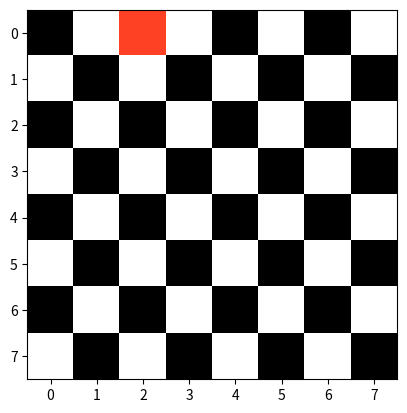
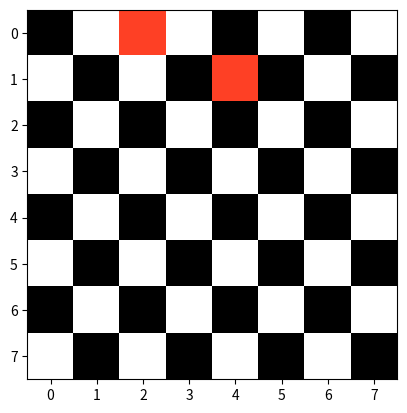
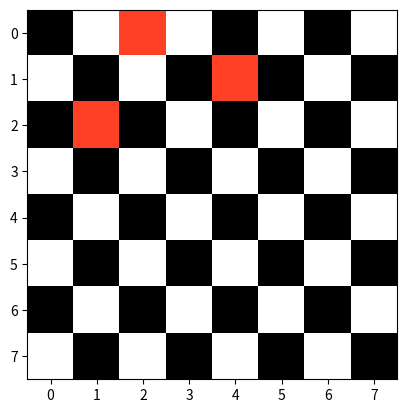
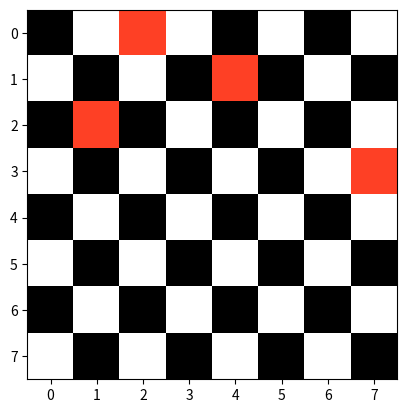
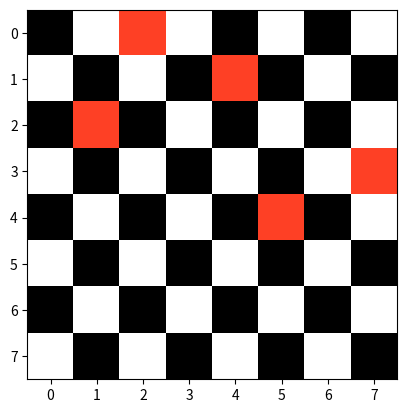
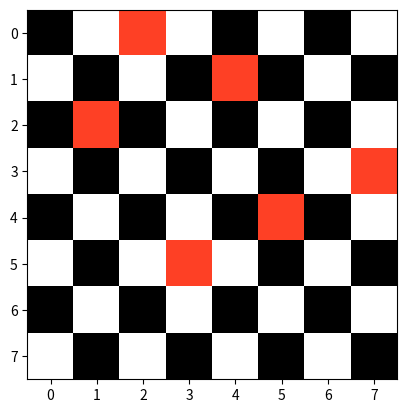
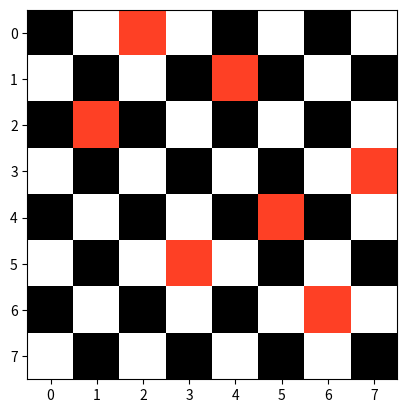
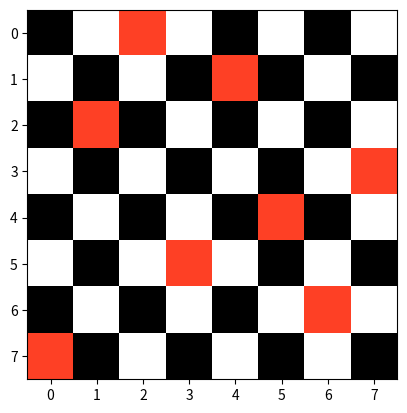

These charts were generated, in order, by the following Python code:
# -*- coding: utf-8 -*-
"""problem 01.ipynb

Automatically generated by Colaboratory.

Original file is located at
    https://colab.research.google.com/<link-removed>
"""

import sys
import numpy as np
import random
import matplotlib.pyplot as plt
import matplotlib.cm as cm

def checkFitness(pop):
    fit = np.zeros((pop[:, 1].size, 1))
    for index, solution in enumerate(pop):
        for ia, a in enumerate(solution, start=1):
            for ib, b in enumerate(solution[ia:(len(solution))], start=ia + 1):
                if abs(a - b) == abs(ia - ib):
                    fit[index, 0] = fit[index, 0] + 1
    return fit

def order_crossover(p1, p2, size):
    def fillGene(f, p):
        for ia, a in enumerate(p):
            if a not in f:
                for ib, b in enumerate(f):
                    if b == 0:
                        f[ib] = a
                        break
        return f
    f1 = np.zeros(len(p1))
    f2 = np.zeros(len(p2))
    c = random.randint(0, (len(p1) - size))
    f1[c:c + size] = p1[c:c + size]
    f2[c:c + size] = p2[c:c + size]
    f1 = fillGene(f1, p2)
    f2 = fillGene(f2, p1)
    offsprings = np.vstack([f1, f2])
    return offsprings

def selection(pop, p_sel):
    sel_pool = np.random.permutation(pop[:, 1].size)[0:int(round(pop[:, 1].size * p_sel))]
    bestSol = pop[sel_pool[0], :]
    for sol in sel_pool[1:len(sel_pool)]:
        if pop[sol, len(bestSol) - 1] < bestSol[len(bestSol) - 1]:
            bestSol = pop[sol, :]
    return bestSol

def swap_mutation(child, numberOfSwaps):
    for i in range(numberOfSwaps):
        swapGenesPairs = np.random.choice(len(child), 2, replace=False)
        a = child[swapGenesPairs[0]]
        b = child[swapGenesPairs[1]]
        child[swapGenesPairs[0]] = b
        child[swapGenesPairs[1]] = a
    return child

def plotCheckBoard(sol):
    def checkerboard(shape):
        return np.indices(shape).sum(axis=0) % 2
    sol = sol - 1
    size = len(sol)
    color = 0.5
    board = checkerboard((size, size)).astype('float64')
    for i in range(size):
        board[i, int(sol[i])] = color
        fig, ax = plt.subplots()
        ax.imshow(board, cmap=plt.cm.CMRmap, interpolation='nearest')
        plt.show()

npop = 15
size = 8
ox_size = 2
generation = 10000

p_sel = 1

p_m = 1
numberOfSwaps = 2

pop = np.zeros((npop, size))
for i in range(npop):
    pop[i, :] = np.random.permutation(size) + 1
fit = checkFitness(pop)

pop = np.hstack((pop, fit))
print("No ", " Initial Population", " ", " Fitness Score")
for i in range(npop):
    print(i, " ", pop[i, 0:8], " ", pop[i, 8:9])
print("Sorted by Fitness Score (Ascending Order)")
sorted_list = sorted(pop, key=lambda item: (item[8], item[7]))
print(*sorted_list, sep="\n")
meanFit = np.zeros(generation)

for gen in range(generation):
    parents = [selection(pop, p_sel), selection(pop, p_sel)]
    print("Parents: ")
    print(parents)
    offsprings = order_crossover(parents[0][0:size], parents[1][0:size], ox_size)
    print("Children: ")
    print(offsprings)

    for child in range(len(offsprings)):
        r_m = round(random.random(), 2)
        if r_m <= p_m:
            offsprings[child] = swap_mutation(offsprings[child], numberOfSwaps)
    fitOff = checkFitness(offsprings)
    offsprings = np.hstack((offsprings, fitOff))

    pop = np.vstack([pop, offsprings])
    pop = pop[pop[:, size].argsort()][0:npop, :]
    print("Crossover with Fitness: ")
    print(pop)
    print("Generation ", gen + 1, " Done")
    comparison = pop[np.argmin(pop[:, size]), :]
    a = comparison[size:size + 1]
    if a == 0:
        break
    else:
        continue

bestSol = pop[np.argmin(pop[:, size]), :]
print(bestSol[0:size])
print(f"Best Solution have: {bestSol[size]} Conflict(s)")
plotCheckBoard(bestSol[0:size])